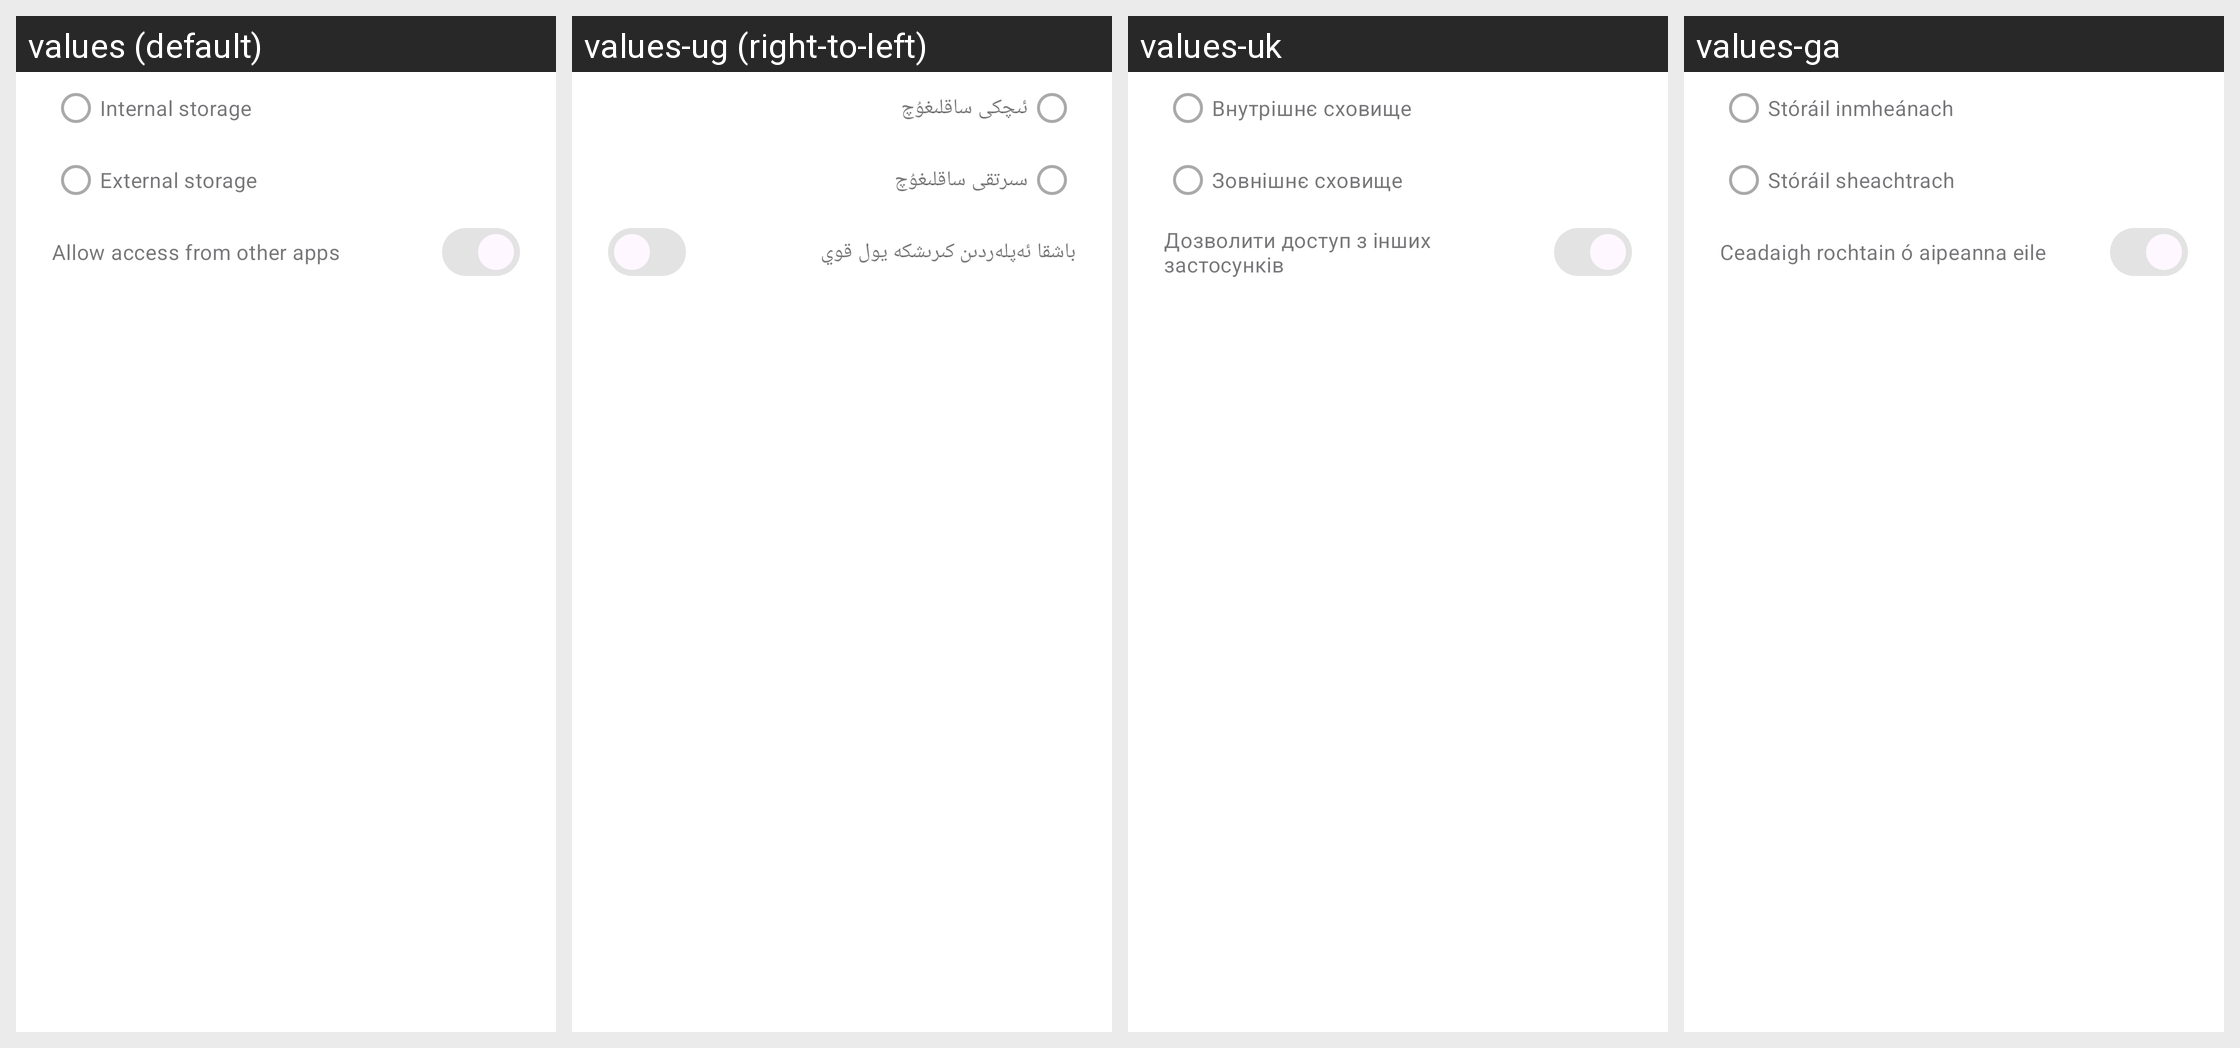

Locale-by-locale string values for the Android screen shown in this grid:
Android screen res/layout/dialog_data_storage_location.xml rendered under 4 locales, left to right: values (default), values-ug (right-to-left), values-uk, values-ga. Device: Nexus 5 (rendered at 1080×1920; each locale shown at half size, 540×960, under a caption strip naming it); theme Theme.Fraylon.Toolbar.
Other locales in the repository, not shown: values-ar, values-ast, values-bg-rBG, values-br, values-ca, values-cs-rCZ, values-da, values-de, values-el, values-eo, values-es, values-es-rAR, values-es-rCO, values-es-rEC, values-es-rMX, values-et-rEE, values-eu, values-fa, values-fi-rFI, values-fr, values-gd, values-gl, values-hr, values-hu-rHU, values-in, values-is, values-it, values-iw, values-ja-rJP, values-ka, values-kab, values-ko, values-lo, values-lt-rLT, values-lv, values-mk, values-nb-rNO, values-nl, values-pl, values-pt-rBR, values-pt-rPT, values-ro, values-ru, values-sc, values-sk-rSK, values-sl, values-sq, values-sr, values-sv, values-sw, values-th-rTH, values-tk, values-tr, values-vi, values-zh-rCN, values-zh-rHK, values-zh-rTW.
Strings drawn on this screen, with the default value and each locale's value (text and hints the layout hard-codes, and strings that could not be matched under every locale, appear in the picture but are not listed):

storage_internal_storage
  values: Internal storage
  values-ug: ئىچكى ساقلىغۇچ
  values-uk: Внутрішнє сховище
  values-ga: Stóráil inmheánach

storage_external_storage
  values: External storage
  values-ug: سىرتقى ساقلىغۇچ
  values-uk: Зовнішнє сховище
  values-ga: Stóráil sheachtrach

file_migration_allow_media_indexing
  values: Allow access from other apps
  values-ug: باشقا ئەپلەردىن كىرىشكە يول قوي
  values-uk: Дозволити доступ з інших застосунків
  values-ga: Ceadaigh rochtain ó aipeanna eile
